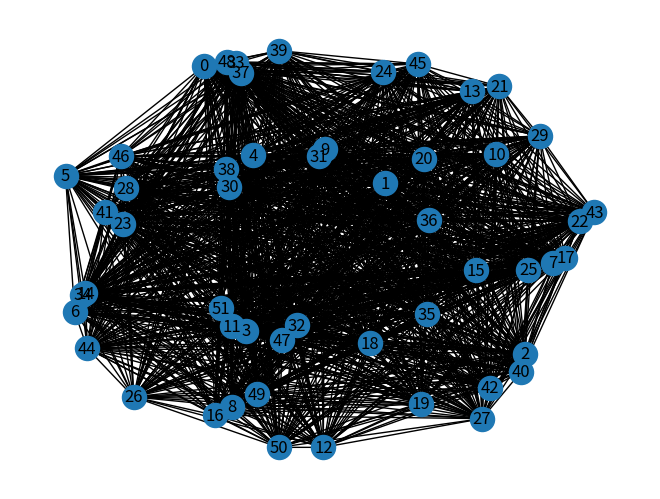

Write the Python code that produced this figure.
import numpy as np 
import networkx as nx
import matplotlib.pyplot as plt
import random
import copy


######Initialisation

V=[]
E=[]

n=50 #nombre de client
L=1000 #limite de temps
m=4 #nombre de véhicules
C_lim=250 #limite de coût d'un arc (modifiable)
P_lim=100 #limite de profit sur un client

C=[] #Arcs avec coût
P=[] #Liste des profits
R=[] #Liste des routes
X=np.zeros(n+2) #Liste des clients visités

d=0
a=n+1

G=nx.Graph()
for i in range(n+2): #0 = d et n+1=a
    V.append(i)

    for j in range(n+2):
        if i !=j:
            E.append((i,j))
            C.append((i,j, random.randint(125,C_lim)))

P.append(0) #profit au dépôt d
for i in range(n):
    P.append(random.randint(0,P_lim))
P.append(0) #profit au dépôt a

G.add_weighted_edges_from(C)
###############################

def initial_routes_creation(R):
    current_computed_route = []
    voisins = list(G.adj[d])


    for i in range(len(voisins)-1):
        current_computed_route.append(d)
        current_computed_route.append(voisins[i])
        current_computed_route.append(a)
        deep_copy = copy.deepcopy(current_computed_route)
        R.append(deep_copy)
        current_computed_route.clear()

def compute_savings(all_nodes):
    for i in range(1,len(all_nodes)):
        for j in range(1,len(all_nodes)):
            if i != j:
                savingIJ = G.edges[i, n+1]['weight'] + G.edges[0, j]['weight'] - G.edges[i, j]['weight']
                savings.append([i, j, savingIJ])


def calc_profits(P,X):
    profits=0
    for i in range (len(P)):
        profits=profits+X[i]*P[i]
    
    return profits

def visites(R,X):
    for r in R:
        for client in r:
            X[client]=int(1)

def merge_routes(route_node, node_to_evalutate):
    route_1 = []
    route_2 = []
    print("First node: "+ str(route_node))
    print("Second node: "+ str(node_to_evalutate))
    for r in R:
        if route_node in r:
            if node_to_evalutate in r:
                
                return
            route_1 = r
        if node_to_evalutate in r:
            route_2 = r
    print("First route: "+ str(route_1))
    print("Second route: "+ str(route_2))

    position1 = route_1.index(route_node)
    position2 = route_2.index(node_to_evalutate)

    if(route_1[position1 + 1] != a  or route_2[position2 -1]!=d):
        return
    
    merge_route = copy.deepcopy(route_1)
    merge_route.remove(a)
    for i in range(1, len(route_2)):
        merge_route.append(route_2[i])
    print("Merged route: "+ str(merge_route))
    cost = 0
    for i in range(len(merge_route) - 1):
        val = int(G.edges[merge_route[i], merge_route[i+1]]['weight'])
        cost = cost + val
    if cost > L:
        return
    route_2.clear()
    
    for i,r in enumerate(R):
        if r == route_1:
            R[i] = merge_route


    




###########################
initial_routes_creation(R)
print("Routes :", R)
voisins = list(G.adj[d])
savings = []
compute_savings(voisins)
visites(R,X)
print(X)
profits=calc_profits(P,X)
###########################
savings.sort(key=lambda x: x[2], reverse=True)
for i in range(len(savings)):
    merge_routes(list(G.nodes)[savings[i][0]], list(G.nodes)[savings[i][1]])
print(R)


#print("Savings : ",savings)
print(G.edges.data())
nx.draw(G, with_labels=True)
#plt.show()
